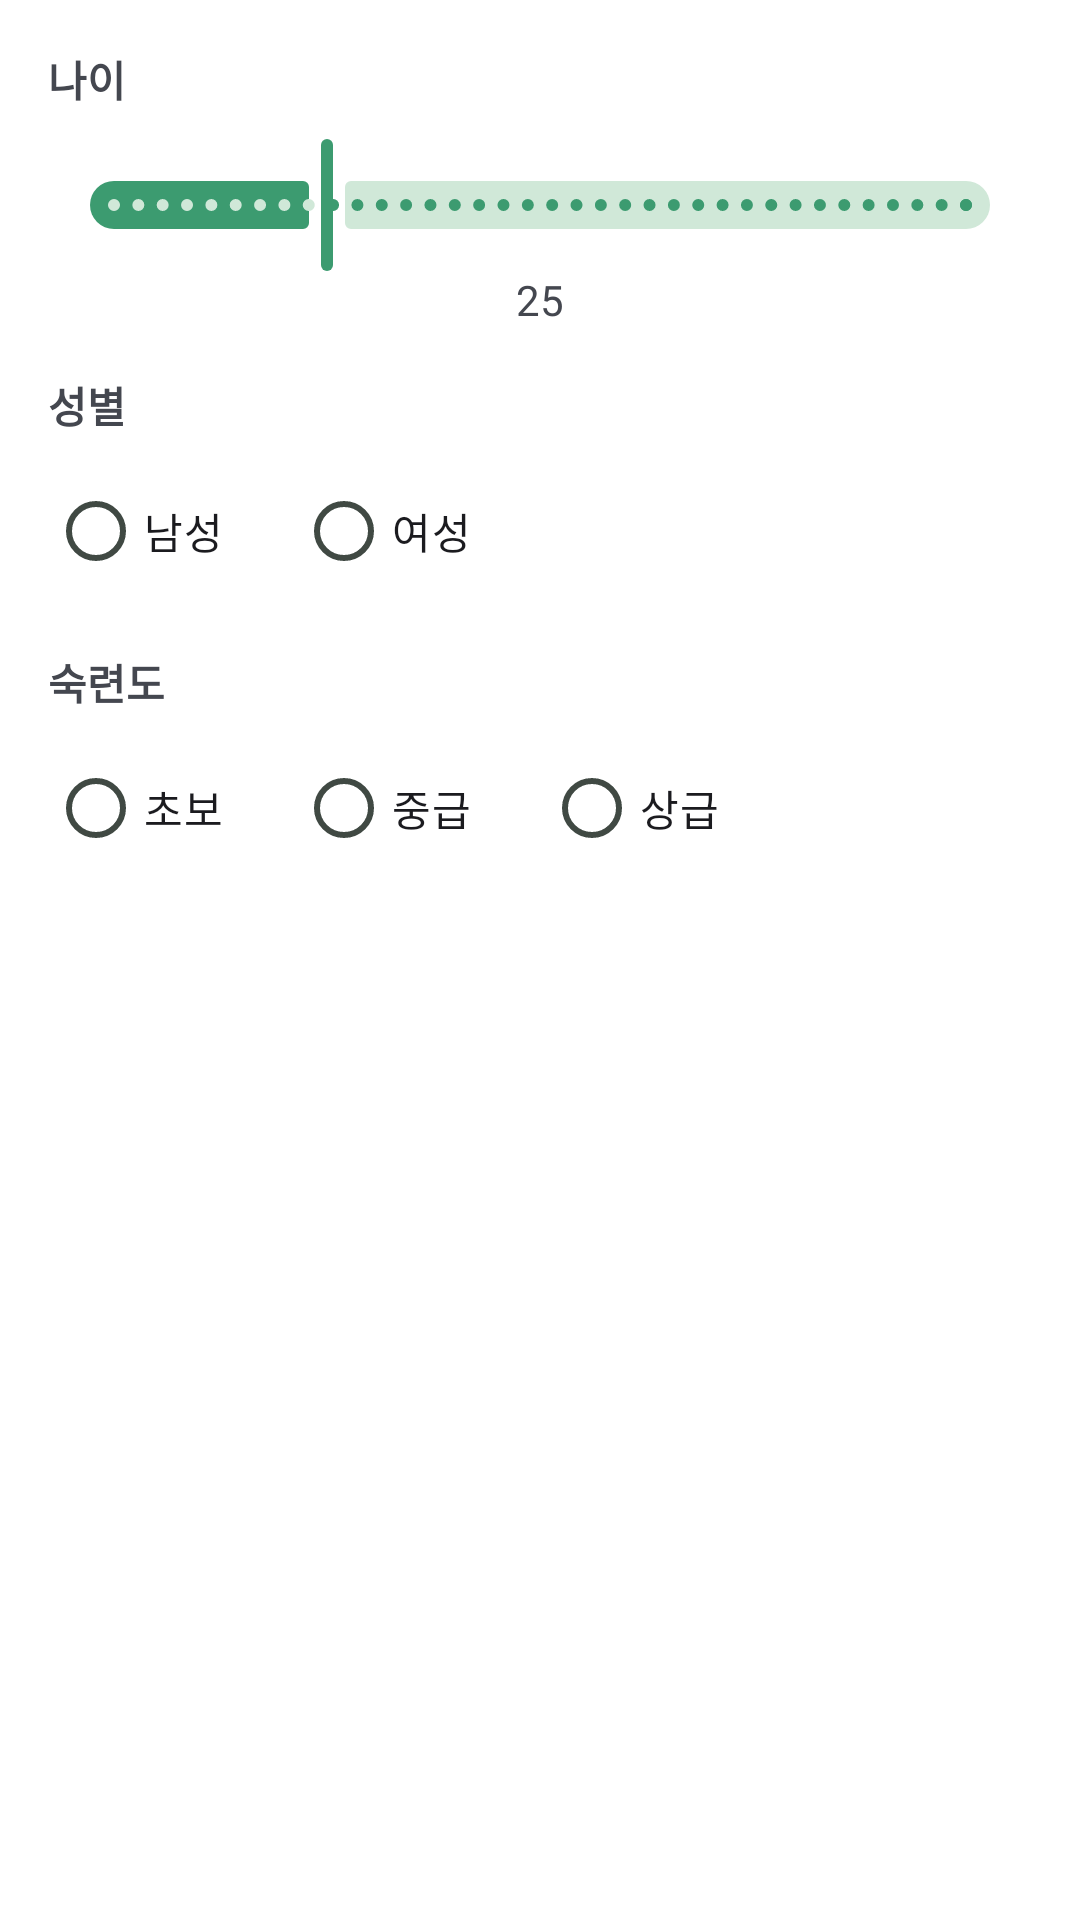

This screen was rendered from an Android layout file. Write that file and the resources it references.
<!-- AndroidManifest.xml: application theme Base.Theme.Orm -->
<!-- res/layout/dialog_edit_privacy_settings.xml -->
<?xml version="1.0" encoding="utf-8"?>
<LinearLayout xmlns:android="http://schemas.android.com/apk/res/android"
    android:layout_width="match_parent"
    android:layout_height="wrap_content"
    android:orientation="vertical"
    android:padding="16dp">

    
    <TextView
        android:layout_width="wrap_content"
        android:layout_height="wrap_content"
        android:layout_marginBottom="8dp"
        android:text="나이"
        android:textStyle="bold" />

    <com.google.android.material.slider.Slider
        android:id="@+id/sliderAge"
        android:layout_width="match_parent"
        android:layout_height="wrap_content"
        android:stepSize="1"
        android:value="25"
        android:valueFrom="0"
        android:valueTo="100" />

    <TextView
        android:id="@+id/ageValue"
        android:layout_width="wrap_content"
        android:layout_height="wrap_content"
        android:layout_gravity="center"
        android:text="25" />

    
    <TextView
        android:layout_width="wrap_content"
        android:layout_height="wrap_content"
        android:layout_marginTop="16dp"
        android:layout_marginBottom="8dp"
        android:text="성별"
        android:textStyle="bold" />

    <RadioGroup
        android:id="@+id/radioGroupGender"
        android:layout_width="wrap_content"
        android:layout_height="wrap_content"
        android:orientation="horizontal">

        <com.google.android.material.radiobutton.MaterialRadioButton
            android:id="@+id/radioMale"
            android:layout_width="wrap_content"
            android:layout_height="wrap_content"
            android:text="남성" />

        <com.google.android.material.radiobutton.MaterialRadioButton
            android:id="@+id/radioFemale"
            android:layout_width="wrap_content"
            android:layout_height="wrap_content"
            android:layout_marginStart="24dp"
            android:text="여성" />
    </RadioGroup>


    
    <TextView
        android:layout_width="wrap_content"
        android:layout_height="wrap_content"
        android:layout_marginTop="16dp"
        android:layout_marginBottom="8dp"
        android:text="숙련도"
        android:textStyle="bold" />

    <RadioGroup
        android:id="@+id/radioGroupProficiency"
        android:layout_width="wrap_content"
        android:layout_height="wrap_content"
        android:orientation="horizontal">

        <com.google.android.material.radiobutton.MaterialRadioButton
            android:id="@+id/radioBeginner"
            android:layout_width="wrap_content"
            android:layout_height="wrap_content"
            android:text="초보" />

        <com.google.android.material.radiobutton.MaterialRadioButton
            android:id="@+id/radioIntermediate"
            android:layout_width="wrap_content"
            android:layout_height="wrap_content"
            android:layout_marginStart="24dp"
            android:text="중급" />

        <com.google.android.material.radiobutton.MaterialRadioButton
            android:id="@+id/radioAdvanced"
            android:layout_width="wrap_content"
            android:layout_height="wrap_content"
            android:layout_marginStart="24dp"
            android:text="상급" />

    </RadioGroup>


</LinearLayout>
<!-- resources referenced by this layout -->
<resources>
  <color name="md_theme_primary">#3c9b70</color>
  <color name="md_theme_onPrimary">#FFFFFF</color>
  <color name="md_theme_primaryContainer">#ABF2CA</color>
  <color name="md_theme_onPrimaryContainer">#002113</color>
  <color name="md_theme_secondary">#4D6356</color>
  <color name="md_theme_onSecondary">#FFFFFF</color>
  <color name="md_theme_secondaryContainer">#D0E8D8</color>
  <color name="md_theme_onSecondaryContainer">#0B1F15</color>
  <color name="md_theme_tertiary">#3C6472</color>
  <color name="md_theme_onTertiary">#FFFFFF</color>
  <color name="md_theme_tertiaryContainer">#C0E9FA</color>
  <color name="md_theme_onTertiaryContainer">#001F28</color>
  <color name="md_theme_error">#BA1A1A</color>
  <color name="md_theme_onError">#FFFFFF</color>
  <color name="md_theme_errorContainer">#FFDAD6</color>
  <color name="md_theme_onErrorContainer">#410002</color>
  <color name="md_theme_background">#FFFFFF</color>
  <color name="md_theme_onBackground">#171D19</color>
  <color name="md_theme_surface">#FFFFFF</color>
  <color name="md_theme_onSurface">#171D19</color>
  <color name="md_theme_surfaceVariant">#E0E0E0</color>
  <color name="md_theme_onSurfaceVariant">#404943</color>
  <color name="md_theme_outline">#707972</color>
  <color name="md_theme_outlineVariant">#C0C9C1</color>
  <color name="md_theme_inverseSurface">#2C322E</color>
  <color name="md_theme_inverseOnSurface">#EDF2EC</color>
  <color name="md_theme_inversePrimary">#8FD5AF</color>
  <color name="md_theme_primaryFixed">#ABF2CA</color>
  <color name="md_theme_onPrimaryFixed">#002113</color>
  <color name="md_theme_primaryFixedDim">#8FD5AF</color>
  <color name="md_theme_onPrimaryFixedVariant">#005235</color>
  <color name="md_theme_secondaryFixed">#D0E8D8</color>
  <color name="md_theme_onSecondaryFixed">#0B1F15</color>
  <color name="md_theme_secondaryFixedDim">#B4CCBC</color>
  <color name="md_theme_onSecondaryFixedVariant">#364B3F</color>
  <color name="md_theme_tertiaryFixed">#C0E9FA</color>
  <color name="md_theme_onTertiaryFixed">#001F28</color>
  <color name="md_theme_tertiaryFixedDim">#A4CDDD</color>
  <color name="md_theme_onTertiaryFixedVariant">#234C5A</color>
  <color name="md_theme_surfaceDim">#E0E0E0</color>
  <color name="md_theme_surfaceBright">#FFFFFF</color>
  <color name="md_theme_surfaceContainerLowest">#FFFFFF</color>
  <color name="md_theme_surfaceContainerLow">#F0F5EF</color>
  <color name="md_theme_surfaceContainer">#EAEFE9</color>
  <color name="md_theme_surfaceContainerHigh">#E4EAE3</color>
  <color name="md_theme_surfaceContainerHighest">#DEE4DE</color>
</resources>
